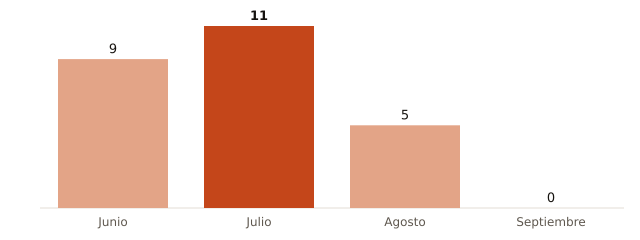

The data file committed next to this chart (first rows):
mes, muertes_atribuibles_calor
Junio, 9
Julio, 11
Agosto, 5
Septiembre, 0
